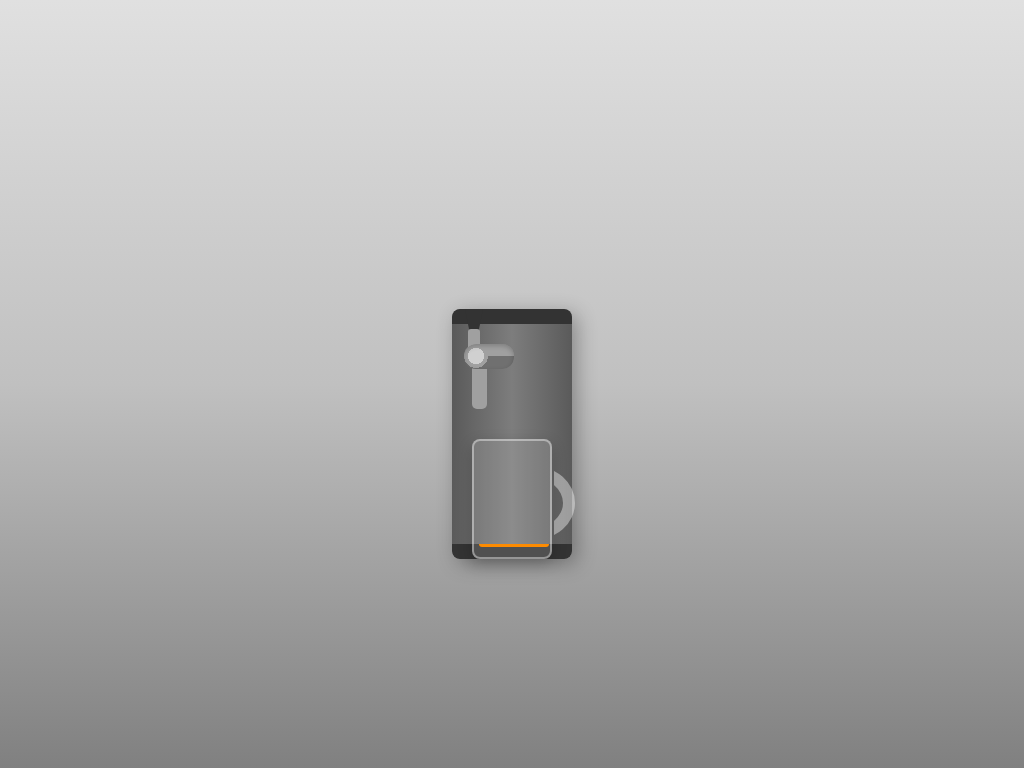

Here is a drawing made with CSS. Write the source that renders it.

<!-- file: index.html -->
<!DOCTYPE html>
<html lang="en">
<head>
    <meta charset="UTF-8">
    <meta name="viewport" content="width=device-width, initial-scale=1.0">
    <meta http-equiv="X-UA-Compatible" content="ie=edge">
    <title>My Creative Portfolio</title>
    <link rel="stylesheet" href="style.css">
</head>
<body>
    <div class="container">
        <div class="keg">
            <span class="handle"></span>
            <span class="pipe"></span>
        </div>
        <div class="glass">
            <span class="beer"></span>
        </div>
    </div>
</body>
</html>

/* file: style.css */
body {
    margin: 0;
    height: 100vh;
    display: flex;
    justify-content: center;
    align-items: center; /* 세로 중앙 정렬 추가 */
    background: linear-gradient(
        to bottom,
        #e0e0e0 0%, /* 상단 밝은 그레이 */
        #c0c0c0 50%, /* 중간 그레이 */
        #808080 100% /* 하단 어두운 그레이 */
    );
    overflow: hidden; /* 불필요한 스크롤바 제거 */
}

.container {
    width: 700px;
    height: 350px; /* 높이 약간 증가 */
    position: relative;
    display: flex; /* 내부 요소 정렬을 위해 flexbox 사용 */
    justify-content: center; /* 가로 중앙 정렬 */
    align-items: flex-end; /* 하단 정렬 */
}

.container *::before,
.container *::after {
    content: '';
    position: absolute;
}

.keg {
    position: absolute;
    width: 120px; /* 폭 약간 증가 */
    height: 250px; /* 높이 약간 증가 */
    background: linear-gradient(
        to right,
        #5a5a5a 0%, /* 더 어두운 메탈릭 그레이 */
        #7d7d7d 50%,
        #5a5a5a 100%
    );
    border-radius: 8px; /* 모서리 부드럽게 */
    bottom: 0;
    left: 290px; /* 위치 조정 */
    box-shadow: 5px 5px 20px rgba(0, 0, 0, 0.3); /* 그림자 추가 */
    overflow: hidden; /* 내부 요소가 넘어가지 않도록 */
}

.keg::before { /* 케그 상단 테두리 */
    width: 100%;
    height: 15px;
    background-color: #333;
    top: 0;
    left: 0;
    border-radius: 8px 8px 0 0;
}

.keg::after { /* 케그 하단 테두리 */
    width: 100%;
    height: 15px;
    background-color: #333;
    bottom: 0;
    left: 0;
    border-radius: 0 0 8px 8px;
}

.keg .pipe {
    position: absolute;
    width: 15px; /* 폭 약간 증가 */
    height: 60px; /* 길이 약간 증가 */
    background-color: #a0a0a0; /* 파이프 색상 변경 */
    top: 40px; /* 위치 조정 */
    left: 20px; /* 위치 조정 */
    border-radius: 5px; /* 모서리 부드럽게 */
}

.keg .pipe::before {
    width: 50px; /* 폭 증가 */
    height: 25px; /* 높이 증가 */
    background: 
        radial-gradient(
            circle at 12px 12px,
            #d0d0d0 8px, /* 밝은 메탈릭 */
            #a0a0a0 8px, #a0a0a0 12px,
            transparent 12px
        ),
        linear-gradient(
            #a0a0a0 50%, /* 파이프 상단 */
            #707070 50% /* 파이프 하단 */
        );
    border-radius: 12px; /* 모서리 부드럽게 */
    top: -5px; /* 위치 조정 */
    left: -8px; /* 위치 조정 */
    box-shadow: inset 0 2px 5px rgba(0, 0, 0, 0.2); /* 내부 그림자 추가 */
}

.keg .pipe::after {
    width: 15px; /* 파이프 폭과 동일 */
    background-color: rgba(255, 165, 0, 0.6); /* 흐르는 맥주 색상 변경 (주황) */
    animation: flow 5s infinite;
    border-radius: 0 0 5px 5px; /* 아래쪽 모서리 부드럽게 */
}

@keyframes flow {
    0%, 15% {
        top: 60px; /* 시작 위치 조정 */
        height: 0;
    }

    20% {
        height: 130px; /* 최대 높이 조정 */
    }

    40% {
        height: 90px;
    }

    55% {
        top: 60px;
        height: 60px;
    }

    60%, 100% {
        top: 100px; /* 끝나는 위치 조정 */
        height: 0;
    }
}

.keg .handle {
    position: absolute;
    border-style: solid;
    border-width: 60px 12px 0 12px; /* 크기 약간 증가 */
    border-color: #333 transparent transparent transparent; /* 손잡이 색상 변경 */
    top: -15px; /* 위치 조정 */
    left: 10px; /* 위치 조정 */
    transform-origin: center 60px; /* 회전 기준점 조정 */
    animation: handle 5s infinite;
    border-radius: 5px; /* 모서리 부드럽게 */
}

@keyframes handle {
    10%, 60% {
        transform: rotate(0deg);
    }

    20%, 50% {
        transform: rotate(-95deg); /* 회전 각도 약간 증가 */
    }
}

.keg .handle::before {
    width: 25px; /* 폭 증가 */
    height: 12px; /* 높이 증가 */
    background-color: #a0a0a0; /* 색상 변경 */
    top: -70px; /* 위치 조정 */
    left: -12.5px; /* 위치 조정 */
    border-radius: 6px 6px 0 0; /* 모서리 부드럽게 */
}

.keg .handle::after {
    width: 12px; /* 폭 증가 */
    height: 25px; /* 높이 증가 */
    background-color: #a0a0a0; /* 색상 변경 */
    top: -25px; /* 위치 조정 */
    left: -6px; /* 위치 조정 */
    border-radius: 3px; /* 모서리 부드럽게 */
}

.glass {
    position: absolute;
    width: 80px; /* 폭 증가 */
    height: 120px; /* 높이 증가 */
    color: rgba(200, 200, 200, 0.2); /* 유리 색상 변경 (투명한 밝은 회색) */
    background-color: currentColor;
    bottom: 0;
    border-radius: 8px; /* 모서리 부드럽게 */
    box-shadow: 0 5px 15px rgba(0, 0, 0, 0.2); /* 유리잔 그림자 추가 */
    animation: slide 5s ease infinite;
    border: 2px solid rgba(255, 255, 255, 0.4); /* 유리 테두리 추가 */
    box-sizing: border-box; /* 패딩, 보더가 너비/높이에 포함되도록 */
}

@keyframes slide {
    0% {
        left: 0;
        filter: opacity(0);
    }

    20%, 80% {
        left: 310px; /* 슬라이드 위치 조정 */
        filter: opacity(1);
    }

    100% {
        left: 620px; /* 슬라이드 끝 위치 조정 */
        filter: opacity(0);
    }
}

.glass::before { /* 유리잔 손잡이 같은 형태 */
    width: 60px; /* 폭 증가 */
    height: 50px; /* 높이 증가 */
    border: 12px solid rgba(255, 255, 255, 0.4); /* 테두리 색상 및 두께 변경 */
    top: 25px; /* 위치 조정 */
    right: -25px; /* 위치 조정 */
    border-radius: 0 50% 50% 0; /* 더 둥근 형태 */
    clip-path: inset(0 0 0 75%); /* 클립 패스 조정 */
}

.glass .beer {
    position: absolute;
    width: 70px; /* 맥주 폭 조정 */
    background-color: rgba(255, 140, 0, 0.9); /* 맥주 색상 변경 (짙은 오렌지) */
    bottom: 10px; /* 바닥에서 약간 띄움 */
    left: 5px; /* 위치 조정 */
    border-radius: 0 0 6px 6px; /* 모서리 부드럽게 */
    border-top: solid rgba(255, 140, 0, 0.9);
    animation: fillup 5s infinite;
    box-shadow: inset 0 -3px 5px rgba(0, 0, 0, 0.2); /* 맥주 액체 내부 그림자 */
}

@keyframes fillup {
    0%, 20% {
        height: 0px;
        border-width: 0px;
    }

    40% {
        height: 50px; /* 맥주 채워지는 높이 조정 */
    }

    80%, 100% {
        height: 90px; /* 맥주 가득 채워지는 높이 조정 */
        border-width: 6px; /* 보더 두께 조정 */
    }
}

.glass .beer::before { /* 맥주 거품 */
    width: inherit;
    background-color: #f0f0f0; /* 거품 색상 변경 (밝은 회색) */
    border-radius: 6px 6px 0 0;
    animation: 
        wave 0.5s infinite alternate,
        fillup-foam 5s linear infinite;
    box-shadow: 0 2px 5px rgba(0, 0, 0, 0.1); /* 거품 그림자 */
}

@keyframes fillup-foam {
    0%, 20% {
        top: 0;
        height: 0;
    }

    60%, 100% {
        top: -18px; /* 거품 높이 조정 */
        height: 18px; /* 거품 높이 조정 */
    }
}

@keyframes wave {
    from {
        transform: skewY(-4deg); /* 물결 효과 강화 */
    }

    to {
        transform: skewY(4deg);
    }
}